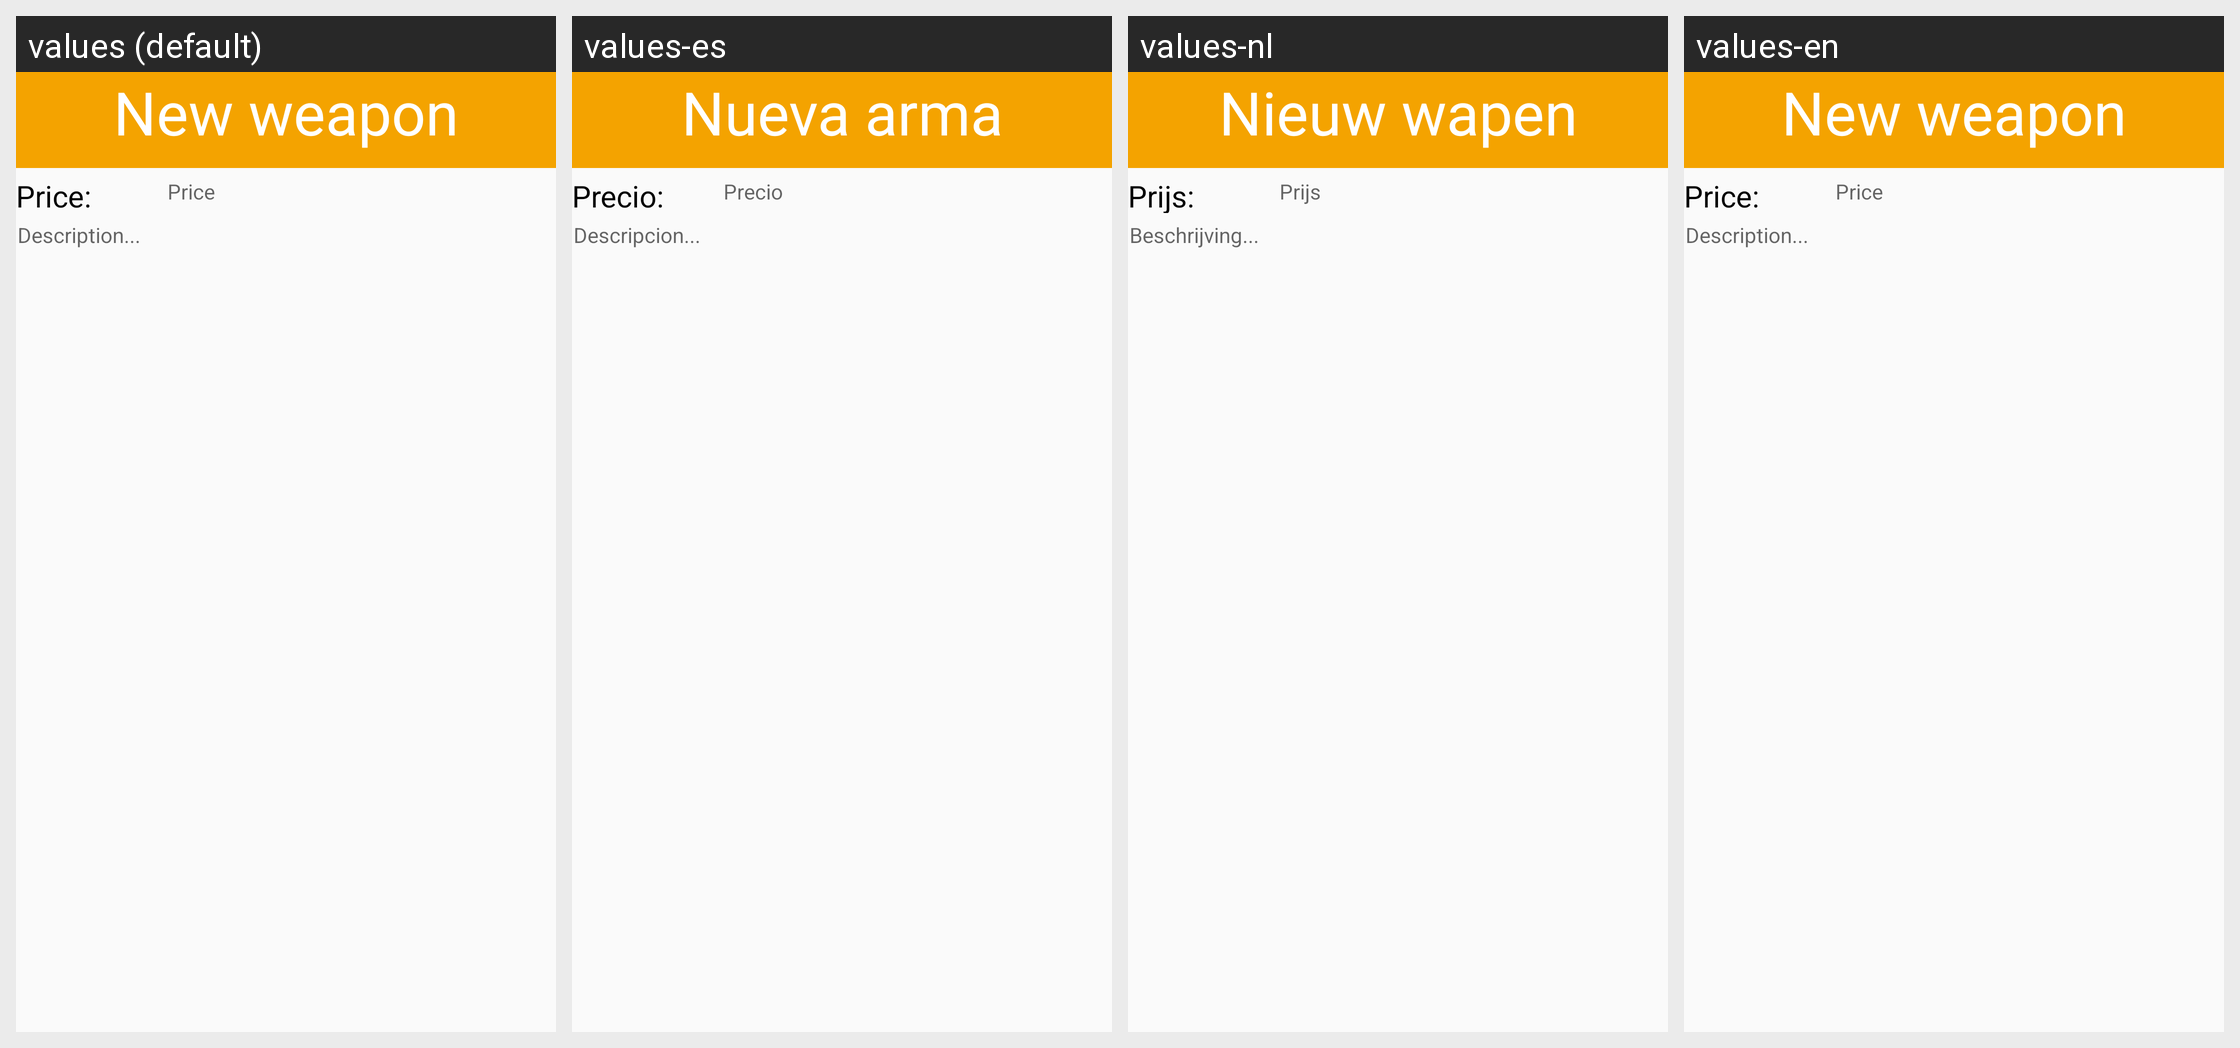

Here is an Android app screen in its default locale and in the app's own translations. Write out the translated-string differences for the strings that appear on this screen.
Android screen res/layout/weapon_info.xml rendered under 4 locales, left to right: values (default), values-es, values-nl, values-en. Device: Nexus 5 (rendered at 1080×1920; each locale shown at half size, 540×960, under a caption strip naming it); theme AppTheme.
Strings drawn on this screen, with the default value and each locale's value (text and hints the layout hard-codes, and strings that could not be matched under every locale, appear in the picture but are not listed):

new_weapon
  values: New weapon
  values-es: Nueva arma
  values-nl: Nieuw wapen
  values-en: New weapon

weapon_price
  values: Price:
  values-es: Precio:
  values-nl: Prijs:
  values-en: Price:

edit_weapon_price
  values: Price
  values-es: Precio
  values-nl: Prijs
  values-en: Price

weapon_description
  values: Description...
  values-es: Descripcion...
  values-nl: Beschrijving...
  values-en: Description...
